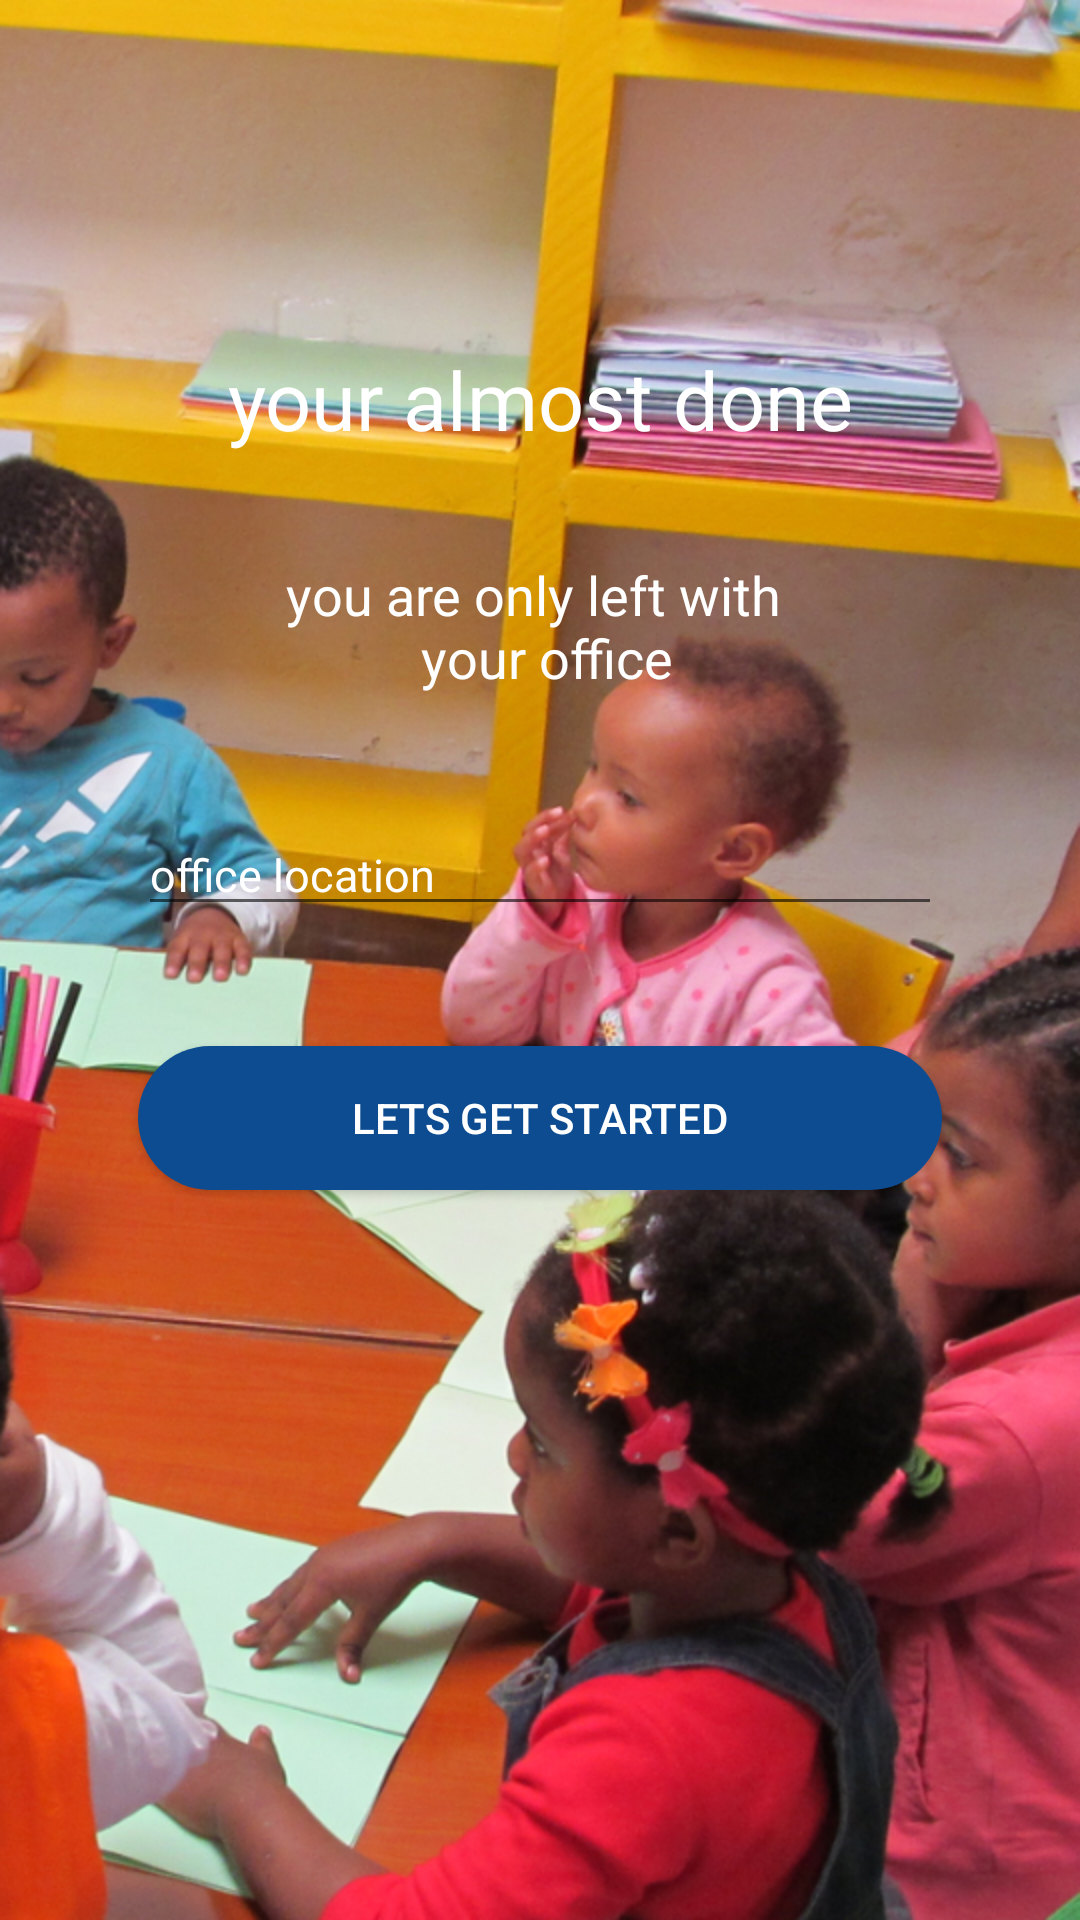

Android layout source for this screen:
<!-- AndroidManifest.xml: application theme AppTheme -->
<!-- res/layout/office_location_setup.xml -->
<?xml version="1.0" encoding="utf-8"?>
<LinearLayout xmlns:android="http://schemas.android.com/apk/res/android"
    xmlns:app="http://schemas.android.com/apk/res-auto"
    android:orientation="vertical"
    android:layout_width="match_parent"
    android:layout_height="match_parent"
    android:background="@drawable/office_location">

    <TextView
        android:layout_width="match_parent"
        android:layout_height="wrap_content"
        android:layout_marginTop="115dp"
        android:layout_gravity="center"
        android:gravity="center"
        android:text="@string/almost_done"
        android:textColor="@color/white"
        android:textSize="27sp"
        app:fontFamily="Mali" />

    <TextView
        android:layout_width="match_parent"
        android:layout_height="wrap_content"
        android:gravity="center"
        android:text="@string/office_only"
        android:textSize="18sp"
        android:textColor="@color/white"
        app:fontFamily="Mali"
        android:layout_marginTop="35dp"/>

    <EditText
        android:id="@+id/office_editText"
        style="@style/input"
        android:layout_width="match_parent"
        android:layout_height="wrap_content"
        android:layout_marginLeft="45.96dp"
        android:layout_marginRight="45.96dp"
        android:layout_marginTop="40dp"
        android:hint="@string/office_location"
        android:inputType="textPersonName"
        android:autofillHints="userName" />






    <Button
        android:id="@+id/start_button"
        android:layout_width="match_parent"
        android:layout_height="wrap_content"
        android:layout_marginLeft="46dp"
        android:layout_marginRight="46dp"
        android:layout_marginTop="40dp"
        style="@style/button.start" />


</LinearLayout>
<!-- resources referenced by this layout -->
<resources>
  <color name="white">@android:color/white</color>
  <!-- drawable office_location: png bitmap (drawable-hdpi, 831225 bytes) -->
  <string name="almost_done">your almost done</string>
  <string name="office_location">office location</string>
  <string name="office_only">you are only left with \n your office</string>
  <style name="button.start">
          <item name="android:text">Lets get started </item>
      </style>
  <style name="input">
          <item name="android:textSize">15sp</item>
          <item name="android:textColorHint">@color/white</item>
      </style>
  <style name="AppTheme" parent="Theme.AppCompat.Light.NoActionBar">
          
          <item name="colorPrimary">@color/colorPrimary</item>
          <item name="colorPrimaryDark">@color/colorPrimaryDark</item>
          <item name="colorAccent">@color/colorAccent</item>
      </style>
  <color name="colorPrimary">@color/dark_blue</color>
  <color name="colorPrimaryDark">@color/dark_blue</color>
  <color name="colorAccent">@color/dark_blue</color>
  <color name="dark_blue">#0E4C92</color>
</resources>
